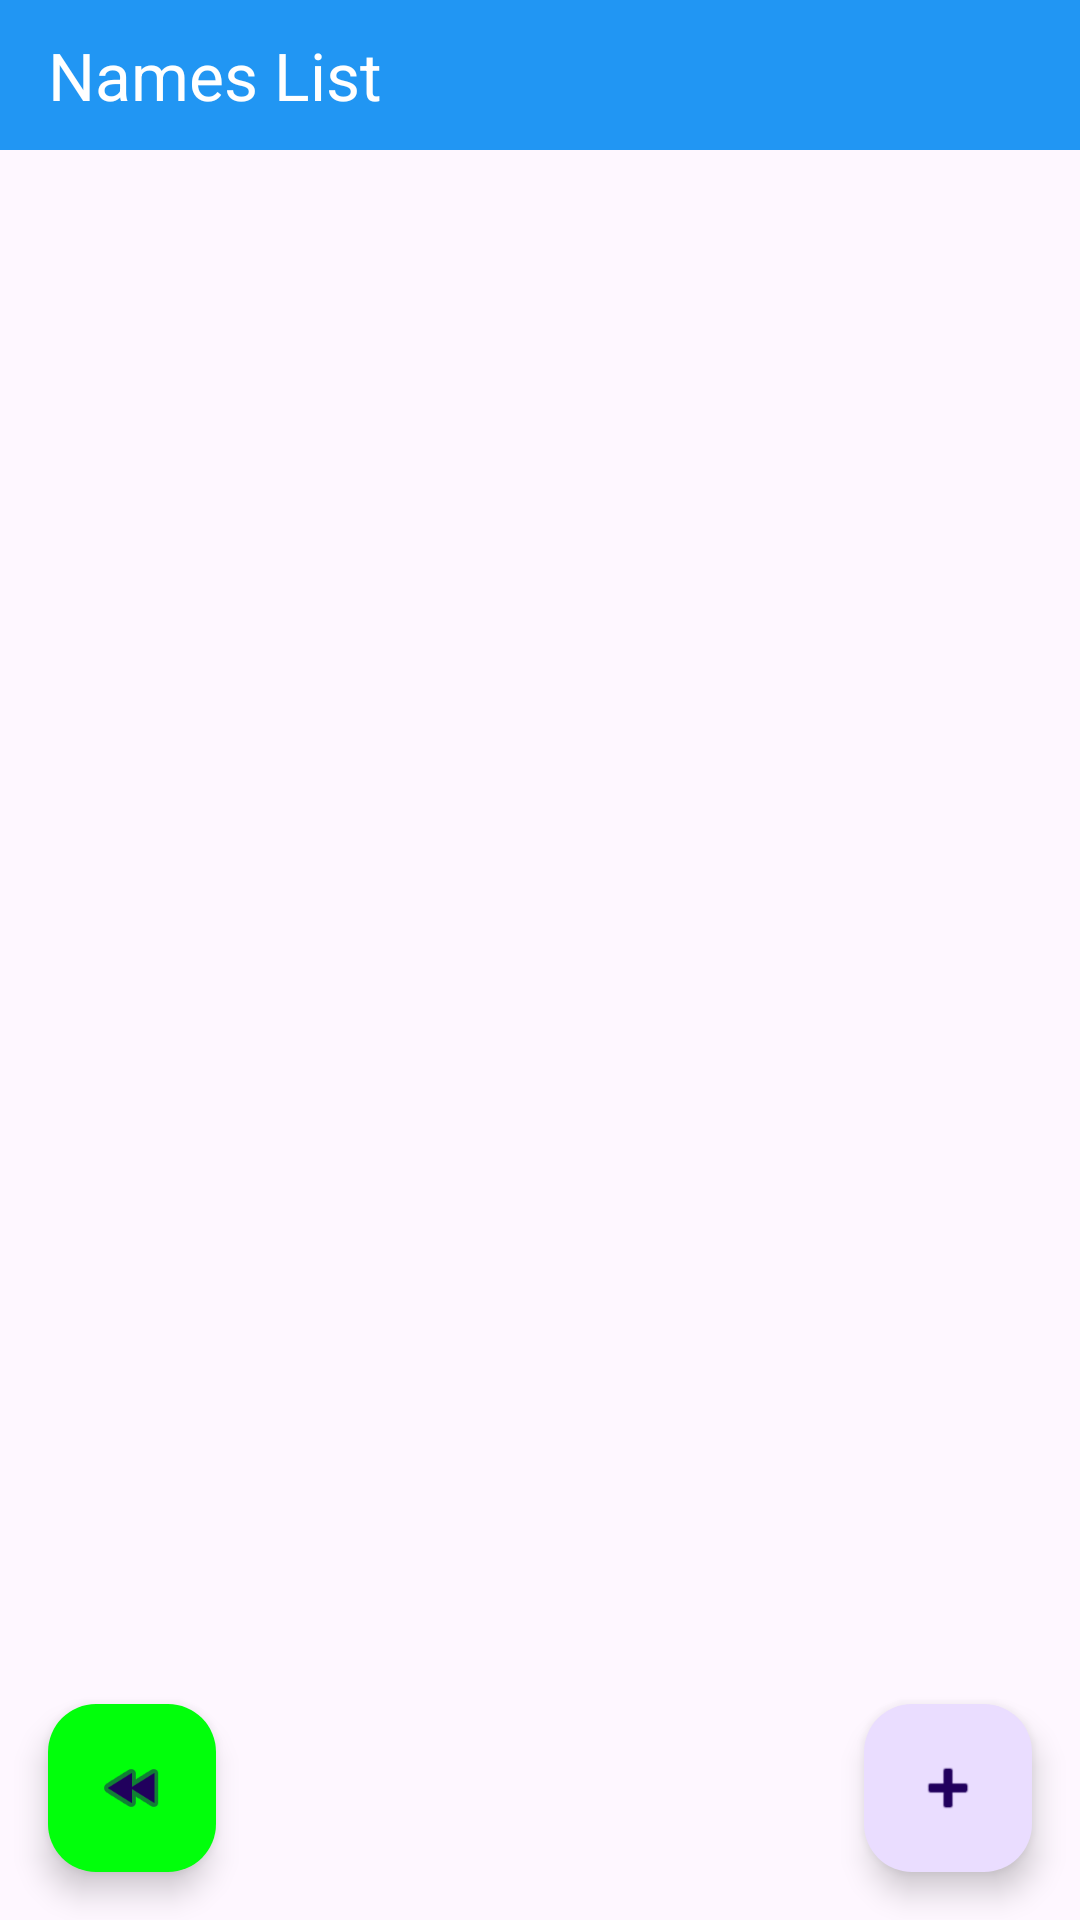

Write the Android layout XML for this screen, with the resource values it uses.
<!-- AndroidManifest.xml: application theme Theme.MilkNote -->
<!-- res/layout/activity_new_week.xml -->
<?xml version="1.0" encoding="utf-8"?>
<androidx.constraintlayout.widget.ConstraintLayout xmlns:android="http://schemas.android.com/apk/res/android"
    xmlns:app="http://schemas.android.com/apk/res-auto"
    xmlns:tools="http://schemas.android.com/tools"
    android:layout_width="match_parent"
    android:layout_height="match_parent"
    tools:context=".NewWeekActivity">

    <com.google.android.material.appbar.AppBarLayout
        android:id="@+id/appBarLayout"
        android:layout_width="match_parent"
        android:layout_height="50dp"
        android:background="#00BCD4"
        android:gravity="center"
        app:layout_constraintEnd_toEndOf="parent"
        app:layout_constraintStart_toStartOf="parent"
        app:layout_constraintTop_toTopOf="parent">

        <androidx.appcompat.widget.Toolbar
            android:layout_width="match_parent"
            android:layout_height="wrap_content"
            android:background="#2196F3"
            android:minHeight="?attr/actionBarSize"
            android:theme="?attr/actionBarTheme"
            app:title="@string/names_list"
            app:titleTextColor="#FFFFFF" />
    </com.google.android.material.appbar.AppBarLayout>

    <androidx.core.widget.NestedScrollView
        android:layout_width="0dp"
        android:layout_height="wrap_content"
        android:layout_marginStart="24dp"
        android:layout_marginTop="80dp"
        android:layout_marginEnd="24dp"
        app:layout_constraintEnd_toEndOf="parent"
        app:layout_constraintStart_toStartOf="parent"
        app:layout_constraintTop_toTopOf="parent">

        <TableLayout
            android:id="@+id/namesTable"
            android:layout_width="match_parent"
            android:layout_height="wrap_content"
            android:stretchColumns="0">


        </TableLayout>
    </androidx.core.widget.NestedScrollView>

    <com.google.android.material.floatingactionbutton.FloatingActionButton
        android:id="@+id/addName"
        android:layout_width="wrap_content"
        android:layout_height="wrap_content"
        android:layout_marginEnd="16dp"
        android:layout_marginBottom="16dp"
        android:clickable="true"
        android:src="@android:drawable/ic_input_add"
        app:layout_constraintBottom_toBottomOf="parent"
        app:layout_constraintEnd_toEndOf="parent" />

    <com.google.android.material.floatingactionbutton.FloatingActionButton
        android:id="@+id/create"
        android:layout_width="wrap_content"
        android:layout_height="wrap_content"
        android:layout_marginStart="16dp"
        android:layout_marginBottom="16dp"
        android:clickable="true"
        android:src="@android:drawable/ic_media_rew"
        app:backgroundTint="#01FF0B"
        app:layout_constraintBottom_toBottomOf="parent"
        app:layout_constraintStart_toStartOf="parent" />
</androidx.constraintlayout.widget.ConstraintLayout>
<!-- resources referenced by this layout -->
<resources>
  <string name="names_list">Names List</string>
  <style name="Theme.MilkNote" parent="Base.Theme.MilkNote" />
  <style name="Base.Theme.MilkNote" parent="Theme.Material3.DayNight.NoActionBar">
          
          
      </style>
</resources>
